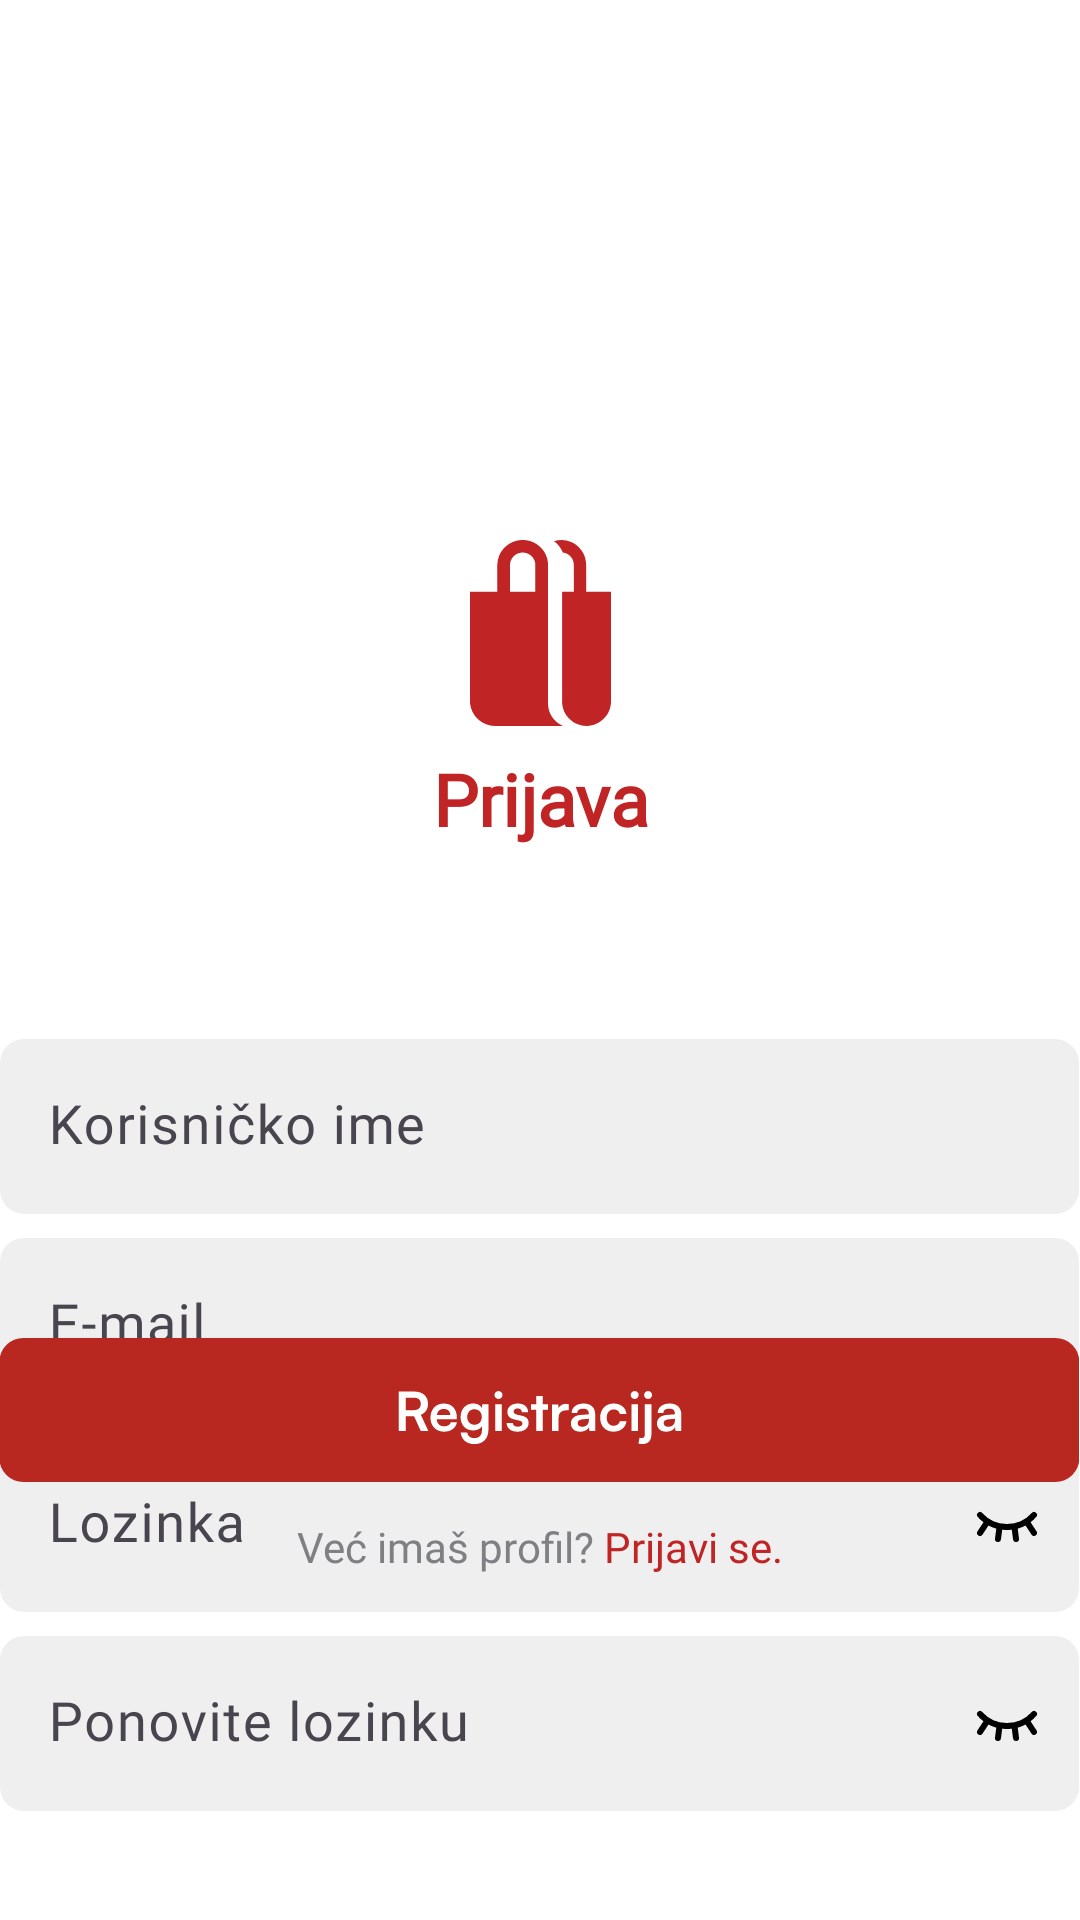

Layout XML and referenced resources for this Android screen:
<!-- AndroidManifest.xml: application theme Theme.Shopko -->
<!-- res/layout/fragment_start_register.xml -->
<?xml version="1.0" encoding="utf-8"?>
<LinearLayout
    xmlns:android="http://schemas.android.com/apk/res/android"
    xmlns:app="http://schemas.android.com/apk/res-auto"
    xmlns:tools="http://schemas.android.com/tools"
    android:layout_width="match_parent"
    android:layout_height="match_parent"
    android:background="@color/white">

    <androidx.constraintlayout.widget.ConstraintLayout
        android:layout_width="match_parent"
        android:layout_height="match_parent"
        >

        <ImageView
            android:id="@+id/logo_image"
            android:layout_width="47dp"
            android:layout_height="62dp"
            android:layout_marginTop="180dp"
            android:contentDescription="@string/logo_image"
            android:src="@drawable/logo"
            app:layout_constraintEnd_toEndOf="parent"
            app:layout_constraintStart_toStartOf="parent"
            app:layout_constraintTop_toTopOf="parent"
            app:tint="@color/glavna" />

        <TextView
            android:id="@+id/welcome_text"
            android:layout_width="300dp"
            android:layout_height="wrap_content"
            android:layout_marginTop="8dp"
            android:fontFamily="@font/satoshi_bold"
            android:gravity="center"
            android:text="Prijava"
            android:textColor="@color/glavna"
            android:textSize="24sp"
            android:textStyle="bold"
            app:layout_constraintEnd_toEndOf="parent"
            app:layout_constraintStart_toStartOf="parent"
            app:layout_constraintTop_toBottomOf="@+id/logo_image" />

        <com.google.android.material.textfield.TextInputLayout
            android:id="@+id/username"
            style="@style/CustomTextInputLayout"
            android:layout_width="0dp"
            android:layout_height="wrap_content"
            android:layout_marginTop="64dp"
            android:hint="Korisničko ime"
            app:cursorColor="@color/gray"
            app:endIconTint="@color/black"
            app:hintTextColor="@color/gray"
            app:layout_constraintEnd_toEndOf="@+id/password"
            app:layout_constraintStart_toStartOf="@+id/password"
            app:layout_constraintTop_toBottomOf="@id/welcome_text">

            <com.google.android.material.textfield.TextInputEditText
                android:id="@+id/input_username"
                android:layout_width="match_parent"
                android:layout_height="wrap_content"
                android:background="@drawable/custom_edittext"
                android:fontFamily="@font/satoshi_regular"
                android:textColor="@color/black"
                android:textSize="18sp" />
        </com.google.android.material.textfield.TextInputLayout>

        <com.google.android.material.textfield.TextInputLayout
            android:id="@+id/password"
            style="@style/CustomTextInputLayout"
            android:layout_width="0dp"
            android:layout_height="wrap_content"
            android:layout_marginTop="8dp"
            android:hint="E-mail"
            app:cursorColor="@color/gray"
            app:endIconTint="@color/black"
            app:hintTextColor="@color/gray"
            app:layout_constraintEnd_toEndOf="@+id/btnRegister"
            app:layout_constraintStart_toStartOf="@+id/btnRegister"
            app:layout_constraintTop_toBottomOf="@id/username">

            <com.google.android.material.textfield.TextInputEditText
                android:id="@+id/input_email"
                android:layout_width="match_parent"
                android:layout_height="wrap_content"
                android:background="@drawable/custom_edittext"
                android:fontFamily="@font/satoshi_regular"
                android:textColor="@color/black"
                android:textSize="18sp"

                />
        </com.google.android.material.textfield.TextInputLayout>

        <com.google.android.material.textfield.TextInputLayout
            android:id="@+id/layout2"
            style="@style/CustomTextInputLayout"
            android:layout_width="0dp"
            android:layout_height="wrap_content"
            android:layout_marginTop="8dp"
            android:hint="Ponovite lozinku"
            app:cursorColor="@color/gray"
            app:endIconDrawable="@drawable/custom_visibility"
            app:endIconMode="password_toggle"
            app:endIconTint="@color/black"
            app:hintTextColor="@color/gray"
            app:layout_constraintEnd_toEndOf="@+id/password"
            app:layout_constraintStart_toStartOf="@+id/password"
            app:layout_constraintTop_toBottomOf="@+id/repeat_password">

            <com.google.android.material.textfield.TextInputEditText
                android:id="@+id/input_repeat_password"
                android:layout_width="match_parent"
                android:layout_height="wrap_content"
                android:background="@drawable/custom_edittext"
                android:fontFamily="@font/satoshi_regular"
                android:inputType="textPassword"
                android:textColor="@color/black"
                android:textSize="18sp"

                />
        </com.google.android.material.textfield.TextInputLayout>

        <com.google.android.material.textfield.TextInputLayout
            android:id="@+id/repeat_password"
            style="@style/CustomTextInputLayout"
            android:layout_width="0dp"
            android:layout_height="wrap_content"
            android:layout_marginTop="8dp"
            android:hint="Lozinka"
            app:cursorColor="@color/gray"
            app:endIconDrawable="@drawable/custom_visibility"
            app:endIconMode="password_toggle"
            app:endIconTint="@color/black"
            app:hintTextColor="@color/gray"
            app:layout_constraintEnd_toEndOf="@+id/password"
            app:layout_constraintStart_toStartOf="@+id/password"
            app:layout_constraintTop_toBottomOf="@+id/password">

            <com.google.android.material.textfield.TextInputEditText
                android:id="@+id/input_password"
                android:layout_width="match_parent"
                android:layout_height="wrap_content"
                android:background="@drawable/custom_edittext"
                android:fontFamily="@font/satoshi_regular"
                android:inputType="textPassword"
                android:textColor="@color/black"
                android:textSize="18sp"

                />
        </com.google.android.material.textfield.TextInputLayout>


        <ImageButton
            android:id="@+id/btnRegister"
            android:layout_width="wrap_content"
            android:layout_height="wrap_content"
            android:layout_marginBottom="12dp"
            android:background="@null"
            android:src="@drawable/button_register"
            app:layout_constraintBottom_toTopOf="@+id/linearLayout"
            app:layout_constraintEnd_toEndOf="@+id/linearLayout"
            app:layout_constraintHorizontal_bias="0.502"
            app:layout_constraintStart_toStartOf="@+id/linearLayout" />

        <LinearLayout
            android:id="@+id/linearLayout"
            android:layout_width="wrap_content"
            android:layout_height="wrap_content"
            android:layout_marginBottom="115dp"
            android:orientation="horizontal"
            app:layout_constraintBottom_toBottomOf="parent"
            app:layout_constraintEnd_toEndOf="parent"
            app:layout_constraintStart_toStartOf="parent">

            <TextView
                android:id="@+id/textView21"
                android:layout_width="wrap_content"
                android:layout_height="19dp"
                android:fontFamily="@font/satoshi_regular"
                android:text="Već imaš profil? "
                android:textColor="@color/gray"
                android:textSize="14sp"
                app:layout_constraintBottom_toBottomOf="parent"
                app:layout_constraintStart_toStartOf="parent" />

            <TextView
                android:id="@+id/btnLogin"
                android:layout_width="wrap_content"
                android:layout_height="wrap_content"
                android:clickable="true"
                android:fontFamily="@font/satoshi_bold"
                android:text="Prijavi se."
                android:textColor="@color/glavna"
                android:textSize="14sp"
                app:layout_constraintBottom_toBottomOf="parent"
                app:layout_constraintEnd_toEndOf="parent" />
        </LinearLayout>

    </androidx.constraintlayout.widget.ConstraintLayout>
</LinearLayout>
<!-- resources referenced by this layout -->
<resources>
  <color name="black">#FF000000</color>
  <color name="glavna">#c02424</color>
  <color name="gray">#7F8083</color>
  <color name="white">#FFFFFFFF</color>
  <!-- drawable button_register: vector/xml drawable (drawable, 4421 chars, omitted) -->
  <!-- drawable custom_edittext (drawable) -->
  <?xml version="1.0" encoding="utf-8"?>
  <shape xmlns:android="http://schemas.android.com/apk/res/android"
      android:shape="rectangle">
  
      <solid android:color="#EFEFEF" />
  
      <corners android:radius="8dp" />
  
  
  </shape>
  <!-- drawable custom_visibility (drawable) -->
  <?xml version="1.0" encoding="utf-8"?>
  <selector xmlns:android="http://schemas.android.com/apk/res/android">
      <item android:state_checked="false" android:drawable="@drawable/icon_visibility_false"/>
      <item android:state_checked="true" android:drawable="@drawable/icon_visibility_true"/>
  </selector>
  <!-- drawable logo: jpg bitmap (drawable, 9670 bytes) -->
  <string name="logo_image">logo_image</string>
  <style name="CustomTextInputLayout" parent="Widget.Material3.TextInputLayout.FilledBox">
          <item name="boxStrokeColor">@android:color/transparent</item>
          <item name="boxStrokeWidth">0dp</item>
          <item name="boxStrokeWidthFocused">0dp</item>
      </style>
  <style name="Theme.Shopko" parent="Base.Theme.Shopko" />
  <!-- drawable icon_visibility_false (drawable) -->
  <vector xmlns:android="http://schemas.android.com/apk/res/android"
      android:width="24dp"
      android:height="24dp"
      android:viewportWidth="24"
      android:viewportHeight="24">
    <path
        android:pathData="M21,9C18.6,11.667 15.6,13 12,13C8.4,13 5.4,11.667 3,9M3,14.999L5.5,11.199M21,14.975L18.508,11.199M9,17L9.5,13M15,17L14.5,13"
        android:strokeLineJoin="round"
        android:strokeWidth="2"
        android:fillColor="#00000000"
        android:strokeColor="#000000"
        android:strokeLineCap="round"/>
  </vector>
  <!-- drawable icon_visibility_true (drawable) -->
  <vector xmlns:android="http://schemas.android.com/apk/res/android"
      android:width="24dp"
      android:height="24dp"
      android:viewportWidth="24"
      android:viewportHeight="24">
    <path
        android:pathData="M10,12C10,12.53 10.211,13.039 10.586,13.414C10.961,13.789 11.47,14 12,14C12.53,14 13.039,13.789 13.414,13.414C13.789,13.039 14,12.53 14,12C14,11.47 13.789,10.961 13.414,10.586C13.039,10.211 12.53,10 12,10C11.47,10 10.961,10.211 10.586,10.586C10.211,10.961 10,11.47 10,12Z"
        android:strokeLineJoin="round"
        android:strokeWidth="2"
        android:fillColor="#00000000"
        android:strokeColor="#000000"
        android:strokeLineCap="round"/>
    <path
        android:pathData="M21,12C18.6,16 15.6,18 12,18C8.4,18 5.4,16 3,12C5.4,8 8.4,6 12,6C15.6,6 18.6,8 21,12Z"
        android:strokeLineJoin="round"
        android:strokeWidth="2"
        android:fillColor="#00000000"
        android:strokeColor="#000000"
        android:strokeLineCap="round"/>
  </vector>
  <style name="Base.Theme.Shopko" parent="Theme.Material3.DayNight.NoActionBar">
          
          
      </style>
</resources>
